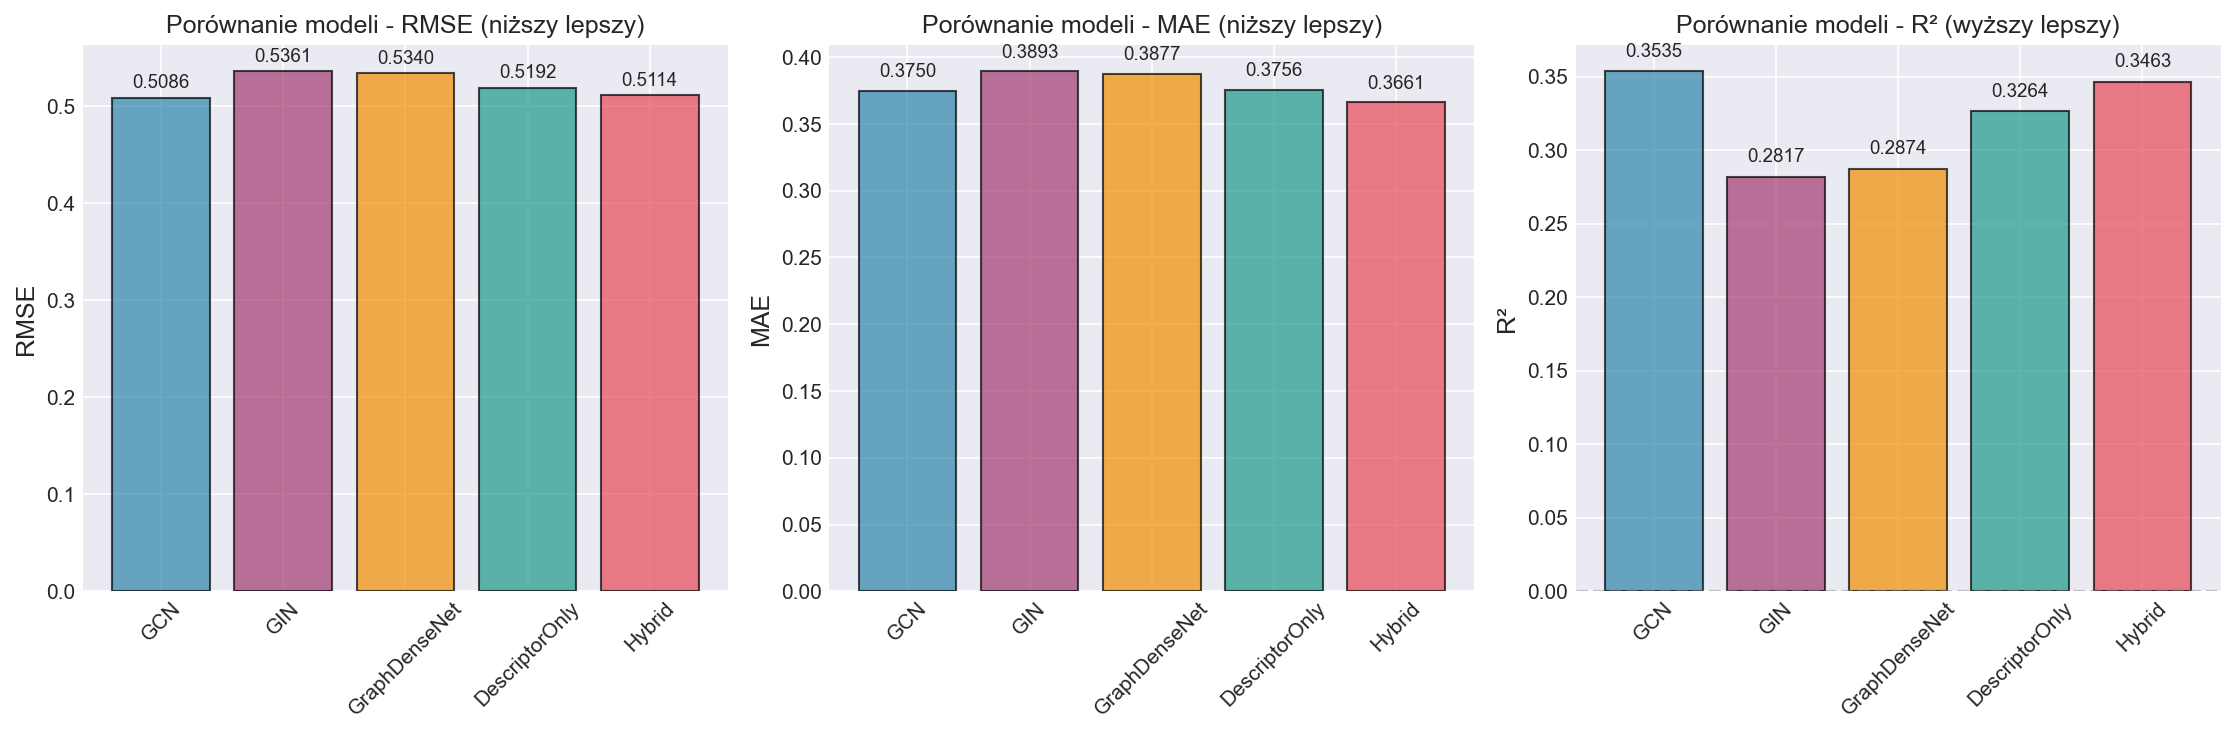

The table this chart was drawn from, first rows:
Model, RMSE, MAE, R²
GCN, 0.5086, 0.375, 0.3535
Hybrid, 0.5114, 0.3661, 0.3463
DescriptorOnly, 0.5192, 0.3756, 0.3264
GraphDenseNet, 0.534, 0.3877, 0.2874
GIN, 0.5361, 0.3893, 0.2817
